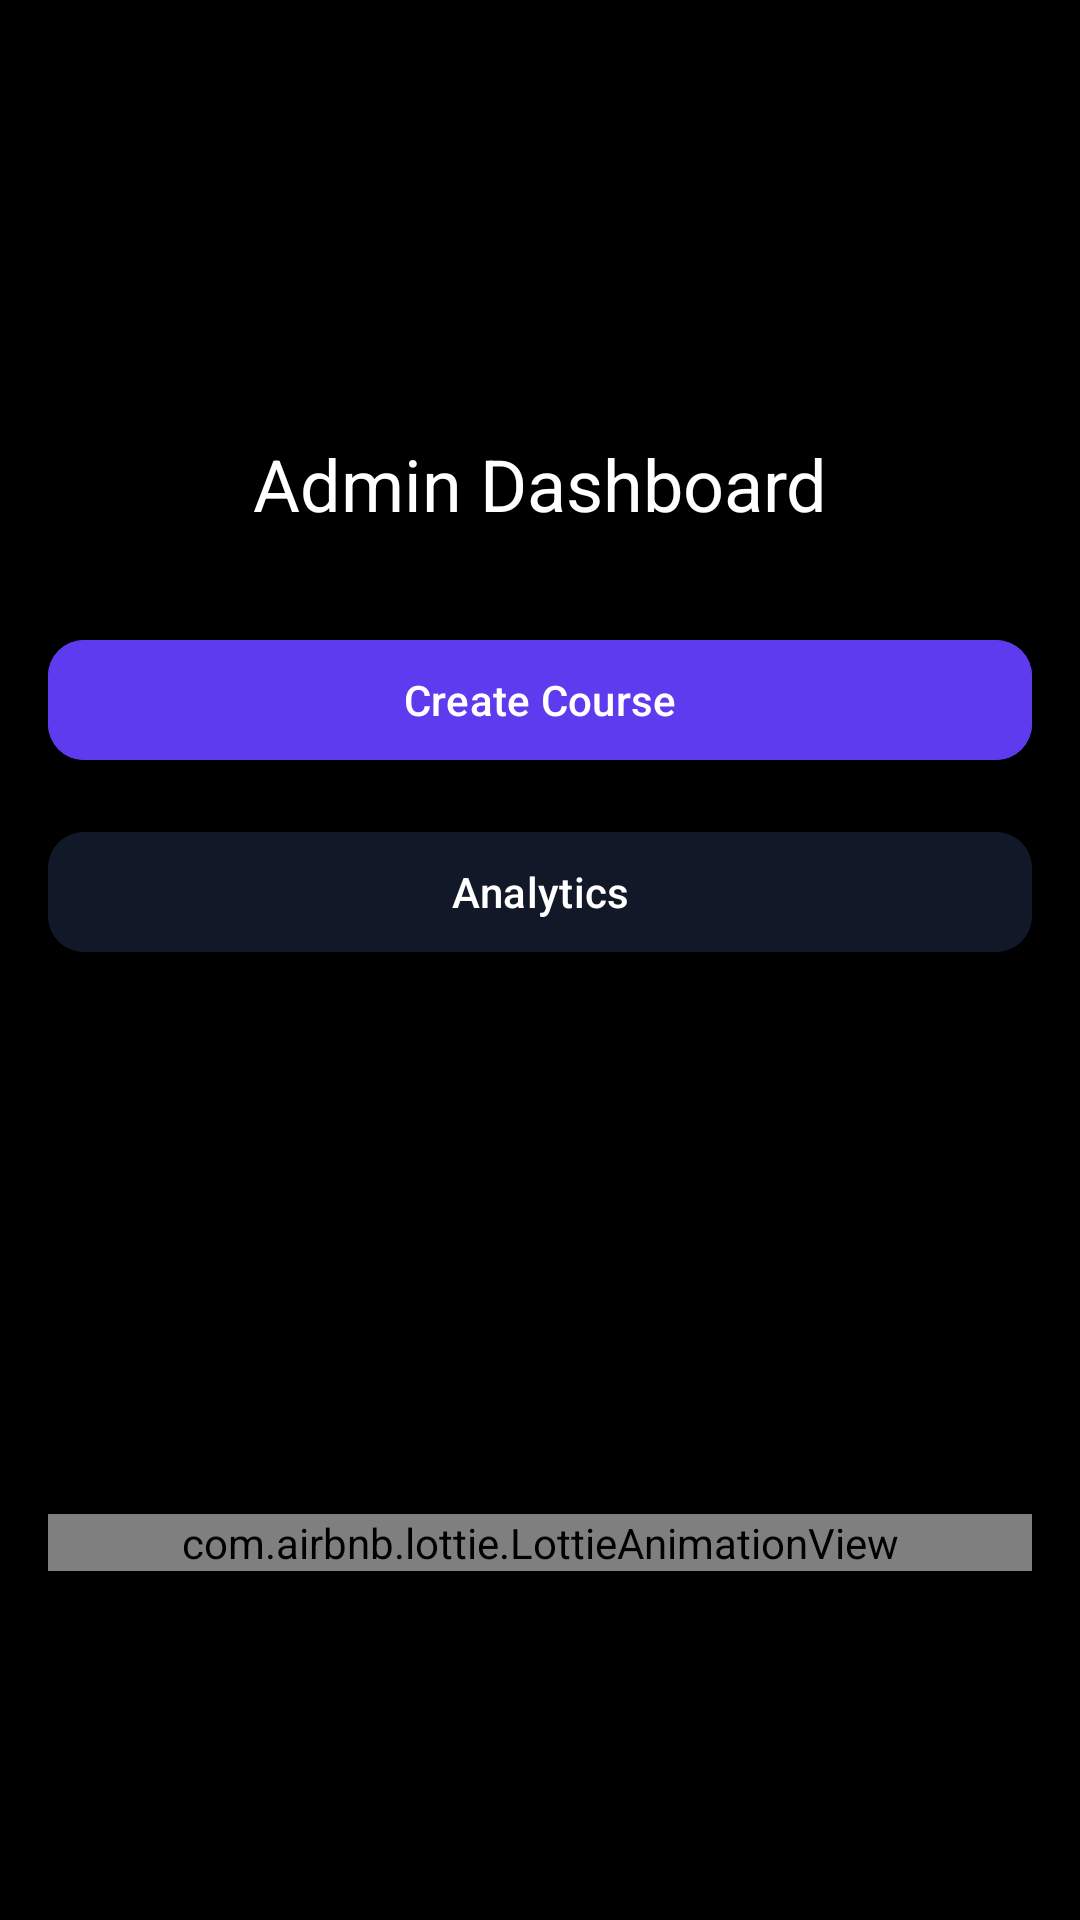

Layout XML and referenced resources for this Android screen:
<!-- AndroidManifest.xml: application theme Theme.Lms -->
<!-- res/layout/activity_admin_dashboard.xml -->
<?xml version="1.0" encoding="utf-8"?>
<androidx.constraintlayout.motion.widget.MotionLayout
    xmlns:android="http://schemas.android.com/apk/res/android"
    xmlns:app="http://schemas.android.com/apk/res-auto"
    android:id="@+id/motionLayout"
    android:layout_width="match_parent"
    android:layout_height="match_parent"
    android:padding="16dp"
    android:background="@android:color/black"
    app:layoutDescription="@xml/scene_admin_dashboard">

    
    <com.airbnb.lottie.LottieAnimationView
        android:id="@+id/lottieBg"
        android:layout_width="match_parent"
        android:layout_height="wrap_content"
        android:layout_gravity="center"
        android:layout_marginBottom="60dp"
        android:scaleType="centerCrop"
        app:layout_constraintBottom_toBottomOf="parent"
        app:layout_constraintEnd_toEndOf="parent"
        app:layout_constraintHorizontal_bias="0.0"
        app:layout_constraintStart_toStartOf="parent"
        app:layout_constraintTop_toBottomOf="@+id/contentWrapper"
        app:layout_constraintVertical_bias="0.819"
        app:lottie_autoPlay="true"
        app:lottie_loop="true"
        app:lottie_rawRes="@raw/dashboard_animation" />

    
    <androidx.constraintlayout.widget.ConstraintLayout
        android:id="@+id/contentWrapper"
        android:layout_width="0dp"
        android:layout_height="wrap_content"
        android:background="@android:color/transparent"
        app:layout_constraintBottom_toBottomOf="parent"
        app:layout_constraintEnd_toEndOf="parent"
        app:layout_constraintStart_toStartOf="parent"
        app:layout_constraintTop_toTopOf="parent"
        app:layout_constraintVertical_bias="0.299">

        <TextView
            android:id="@+id/tvAdminTitle"
            android:layout_width="wrap_content"
            android:layout_height="wrap_content"
            android:text="Admin Dashboard"
            android:textAppearance="@style/TextAppearance.MaterialComponents.Headline5"
            android:textColor="@android:color/white"
            app:layout_constraintEnd_toEndOf="parent"
            app:layout_constraintStart_toStartOf="parent"
            app:layout_constraintTop_toTopOf="parent" />

        <com.google.android.material.button.MaterialButton
            android:id="@+id/btnCreateCourse"
            android:layout_width="0dp"
            android:layout_height="wrap_content"
            android:layout_marginTop="32dp"
            android:backgroundTint="@color/brand_purple"
            android:text="@string/create_course"
            android:textColor="@android:color/white"
            app:cornerRadius="12dp"
            app:layout_constraintEnd_toEndOf="parent"
            app:layout_constraintStart_toStartOf="parent"
            app:layout_constraintTop_toBottomOf="@id/tvAdminTitle" />

        <com.google.android.material.button.MaterialButton
            android:id="@+id/btnAnalytics"
            android:layout_width="0dp"
            android:layout_height="wrap_content"
            android:layout_marginTop="16dp"
            android:backgroundTint="@color/brand_dark"
            android:text="@string/analytics"
            android:textColor="@android:color/white"
            app:cornerRadius="12dp"
            app:layout_constraintEnd_toEndOf="parent"
            app:layout_constraintStart_toStartOf="parent"
            app:layout_constraintTop_toBottomOf="@id/btnCreateCourse" />

    </androidx.constraintlayout.widget.ConstraintLayout>
</androidx.constraintlayout.motion.widget.MotionLayout>
<!-- resources referenced by this layout -->
<resources>
  <color name="brand_dark">#111827</color>
  <color name="brand_purple">#5E3BEE</color>
  <string name="analytics">Analytics</string>
  <string name="create_course">Create Course</string>
  <style name="Theme.Lms" parent="Base.Theme.Lms" />
  <style name="Base.Theme.Lms" parent="Theme.Material3.DayNight.NoActionBar">
          
          
      </style>
</resources>
